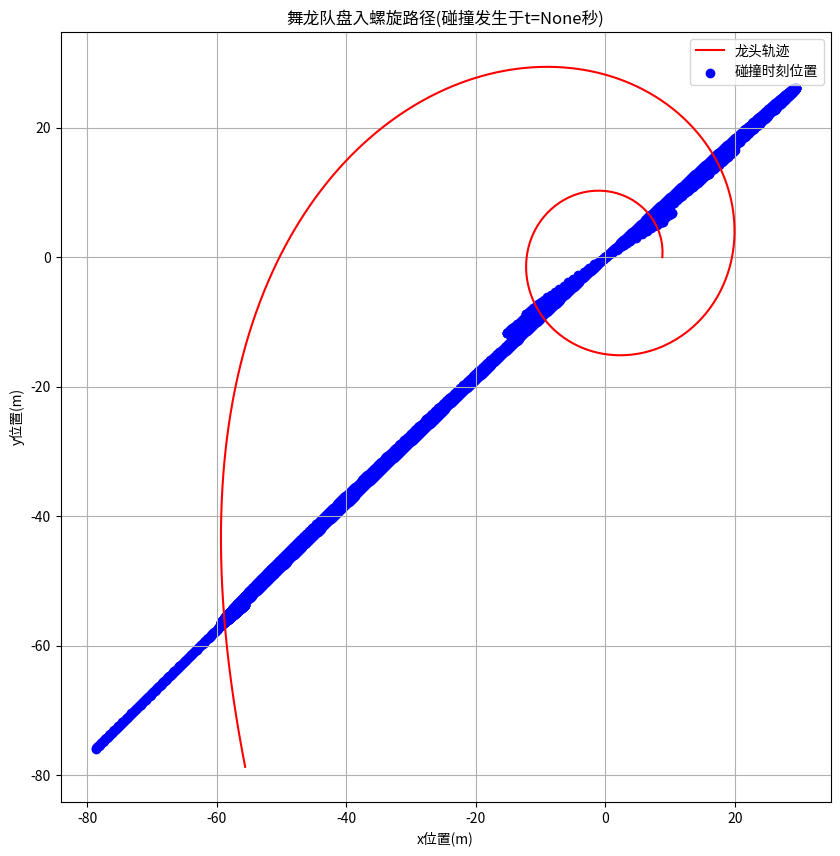

Reproduce this figure in Python. (Note: this script raises an exception after producing the figure.)
#test
import numpy as np

import matplotlib.pyplot as plt

import pandas as pd

# 定义常量
p = 0.55  # 螺距(m)
v_head = 1.0  # 龙头速度(m/s)
r_0 = 16 * p  # 螺线初始半径,假设从第16圈开始
num_sections = 223  # 总板凳节数
length_head = 3.41  # 龙头长度(m)
length_body = 2.20  # 龙身和龙尾长度(m)
width = 0.30  # 板凳的宽度,碰撞判定距离(m)
section_lengths = [length_head] + [length_body] * (num_sections - 1)  # 各节板凳长度

# 时间和空间初始化
t_total = 1000  # 总的模拟时间，设置较长时间，模拟碰撞发生时刻
positions = np.zeros((t_total + 1, num_sections, 2))  # 每节板凳在每一秒的x,y位置
velocities = np.zeros((t_total + 1, num_sections))  # 每节板凳在每一秒的速度

# 计算角速度
def calculate_angular_velocity(v_head, r_head):
    return v_head / r_head

# 计算板凳在t时刻的位置
def calculate_position(t, section_index):
    r = r_0 + p * t / (2 * np.pi)  # 半径随时间变化
    theta = t / r  # 极角随时间变化
    if section_index == 0:  # 计算龙头位置
        x = r * np.cos(theta)
        y = r * np.sin(theta)
    else:
        prev_x, prev_y = positions[t, section_index - 1]
        section_length = section_lengths[section_index - 1]
        direction = np.arctan2(prev_y, prev_x) + np.pi  # 板凳在前一节的方向
        x = prev_x + section_length * np.cos(direction)
        y = prev_y + section_length * np.sin(direction)
    return x, y

# 计算板凳在t时刻的速度
def calculate_velocity(t, section_index):
    if t == 0:
        return 0  # 初始速度为0
    prev_pos = positions[t - 1, section_index]
    current_pos = positions[t, section_index]
    dist = np.sqrt((current_pos[0] - prev_pos[0])**2 + (current_pos[1] - prev_pos[1])**2)
    return dist

# 检测相邻板凳之间是否碰撞
def check_collision(t):
    for i in range(num_sections - 1):
        print(positions[t,i,0])
        dist = np.sqrt((positions[t, i, 0] - positions[t, i + 1, 0])**2 +
                       (positions[t, i, 1] - positions[t, i + 1, 1])**2)
        print(dist,width)
        if dist < width:
            return True, t #返回碰撞时间
    return False, None

# 主循环:计算每秒位置信息和速度，检查碰撞
collision_time = None

for t in range(t_total + 1):
    for i in range(num_sections):
        positions[t, i] = calculate_position(t, i)
        velocities[t, i] = calculate_velocity(t, i)
    collision_detected, collision_time = check_collision(t)
    print(t,check_collision(t))
    if collision_detected:
        print(f"Collision detected at t={t} seconds")
        break

# 可视化螺旋运动和碰撞

def plot_positions(collision_time):
    fig, ax = plt.subplots(figsize=(10, 10))
    ax.set_aspect('equal')
    ax.plot(positions[:collision_time, 0, 0], positions[:collision_time, 0, 1],label='龙头轨迹',color='red')
    
    # 绘制发生碰撞时刻的板凳位置
    ax.scatter(positions[collision_time, :, 0], positions[collision_time, :, 1], color='blue', label='碰撞时刻位置')
   
    ax.set_title(f'舞龙队盘入螺旋路径(碰撞发生于t={collision_time}秒)')
    ax.set_xlabel('x位置(m)')
    ax.set_ylabel('y位置(m)')
    ax.legend()
    plt.grid(True)
    plt.show()

# 绘制发生碰撞的路径
plot_positions(collision_time)

# 保存结果到 Excel文件
result = pd.DataFrame(columns=["time", "section", "x_position", "y_position", "velocity"])

for t in range(collision_time + 1):
    for i in range(num_sections):
        result = result.append({
            "time": t,
            "section": i + 1,
            "x_position": positions[t, i, 0],
            "y_position": positions[t, i, 1],
            "velocity": velocities[t, i]
    }, ignore_index=True)

# 保存为 Excel文件
result.to_excel('result2.xlsx', index=False)